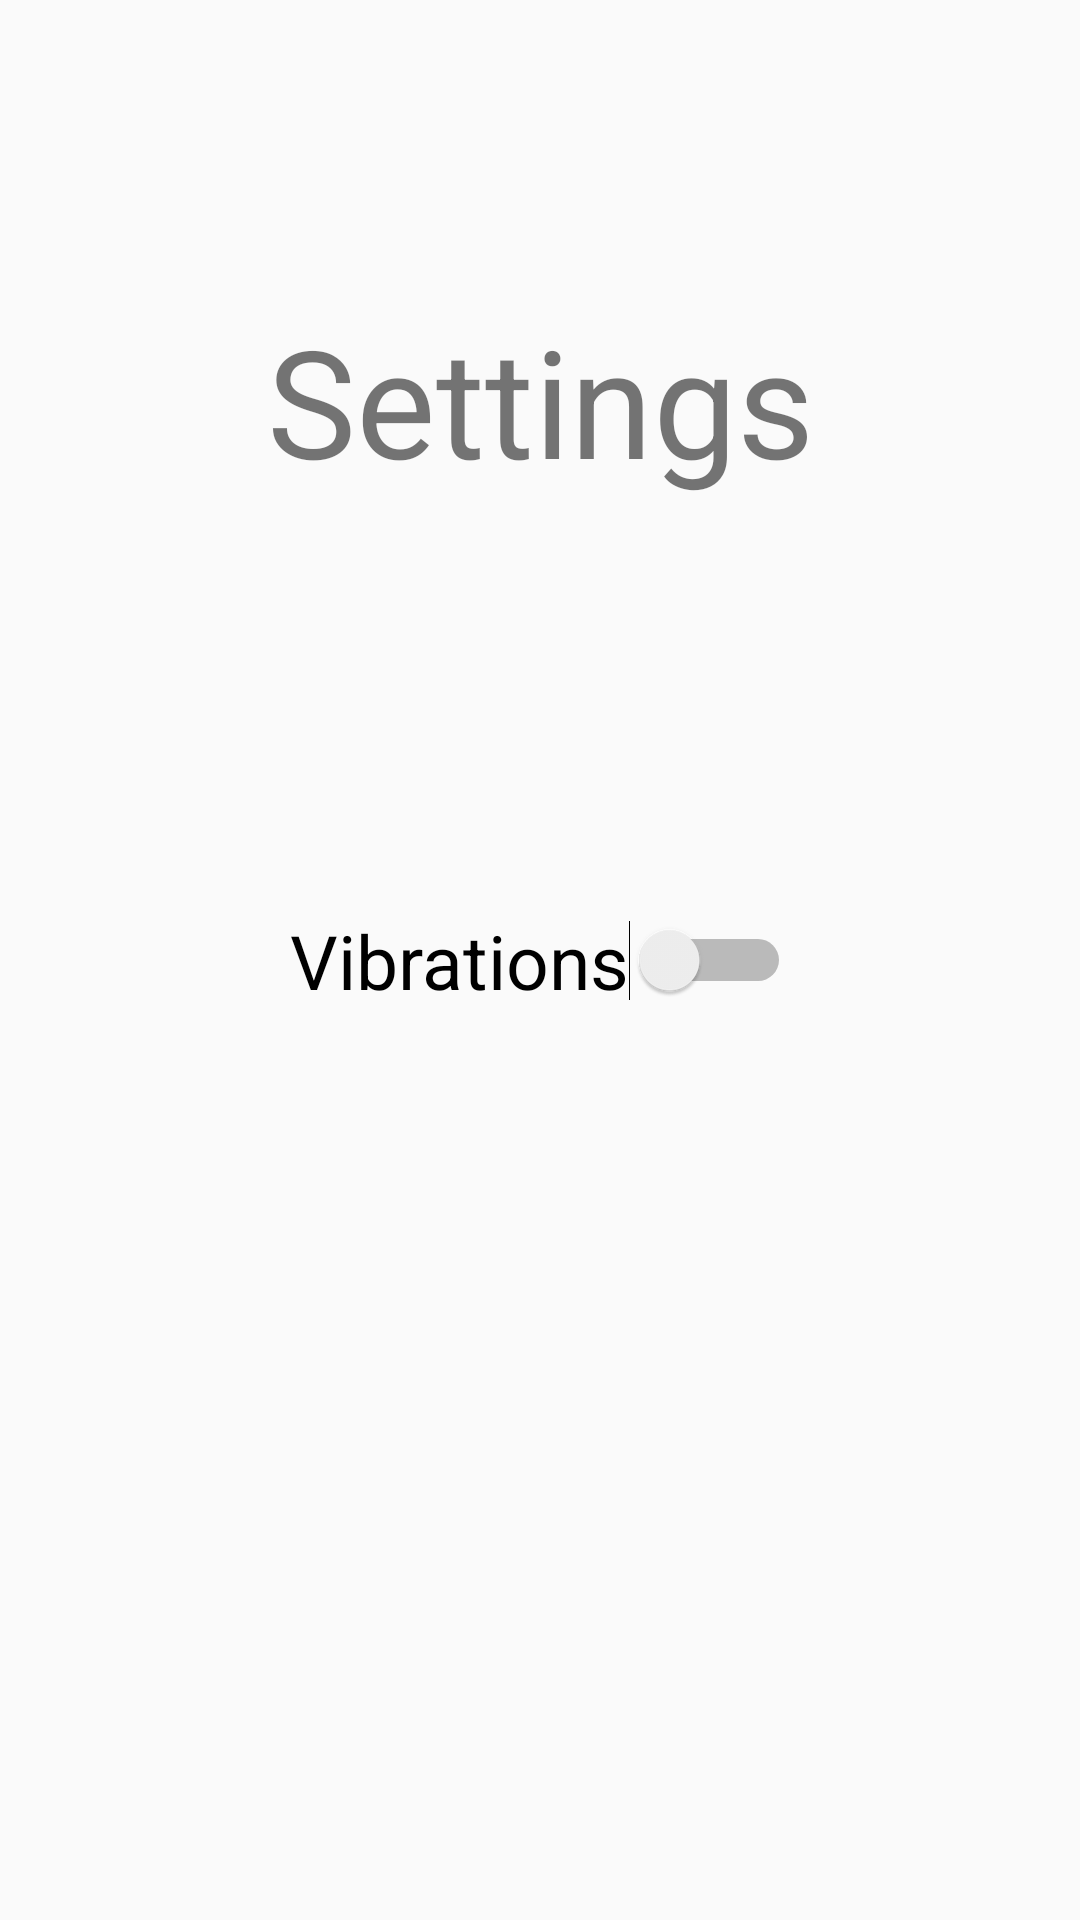

Layout XML and referenced resources for this Android screen:
<!-- AndroidManifest.xml: application theme Theme.AppCompat.Light.NoActionBar -->
<!-- res/layout/activity_settings.xml -->
<?xml version="1.0" encoding="utf-8"?>
<androidx.constraintlayout.widget.ConstraintLayout xmlns:android="http://schemas.android.com/apk/res/android"
    xmlns:app="http://schemas.android.com/apk/res-auto"
    xmlns:tools="http://schemas.android.com/tools"
    android:layout_width="match_parent"
    android:layout_height="match_parent"
    tools:context=".activities.SettingsActivity">

    <Switch
        android:id="@+id/vibrationsSwitch"
        android:layout_width="wrap_content"
        android:layout_height="wrap_content"
        android:text="Vibrations"
        android:textSize="25dp"
        app:layout_constraintBottom_toBottomOf="parent"
        app:layout_constraintEnd_toEndOf="parent"
        app:layout_constraintStart_toStartOf="parent"
        app:layout_constraintTop_toTopOf="parent" />

    <androidx.constraintlayout.widget.Guideline
        android:id="@+id/guideline2"
        android:layout_width="wrap_content"
        android:layout_height="wrap_content"
        android:orientation="vertical"
        app:layout_constraintGuide_percent="0.5" />

    <TextView
        android:id="@+id/textView"
        android:layout_width="wrap_content"
        android:layout_height="wrap_content"
        android:layout_marginTop="100dp"
        android:text="Settings"
        android:textSize="50dp"
        app:layout_constraintEnd_toEndOf="parent"
        app:layout_constraintStart_toStartOf="parent"
        app:layout_constraintTop_toTopOf="parent" />

</androidx.constraintlayout.widget.ConstraintLayout>
<!-- resources referenced by this layout -->
<resources>

</resources>
